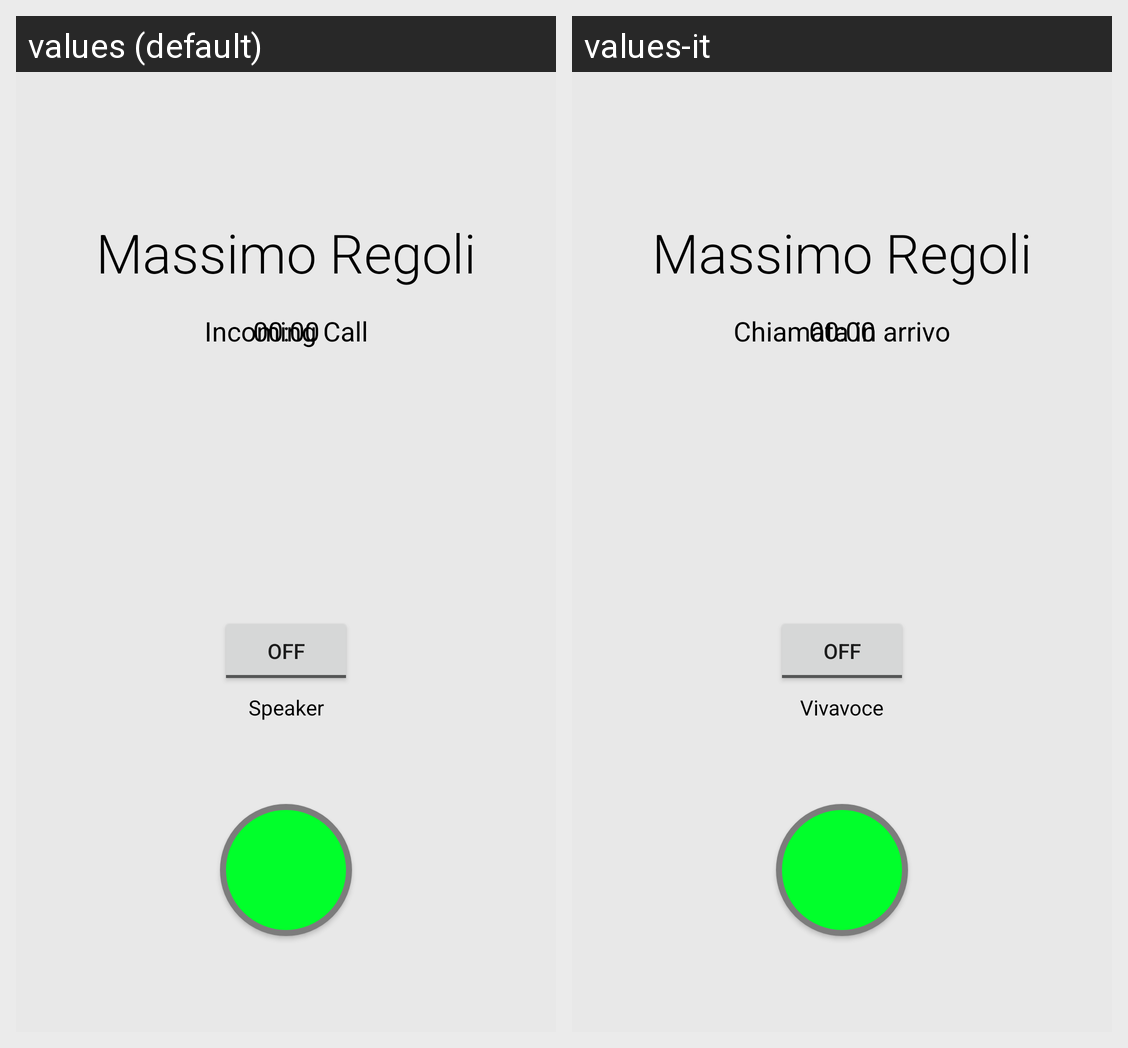

Strings drawn on this Android screen and how each of the app's shown locales translates them:
Android screen res/layout/activity_13call.xml rendered under 2 locales, left to right: values (default), values-it. Device: Nexus 5 (rendered at 1080×1920; each locale shown at half size, 540×960, under a caption strip naming it); theme AppTheme.
Strings drawn on this screen, with the default value and each locale's value (text and hints the layout hard-codes, and strings that could not be matched under every locale, appear in the picture but are not listed):

str_call_in
  values: Incoming Call
  values-it: Chiamata in arrivo

str_speakerphone
  values: Speaker
  values-it: Vivavoce
